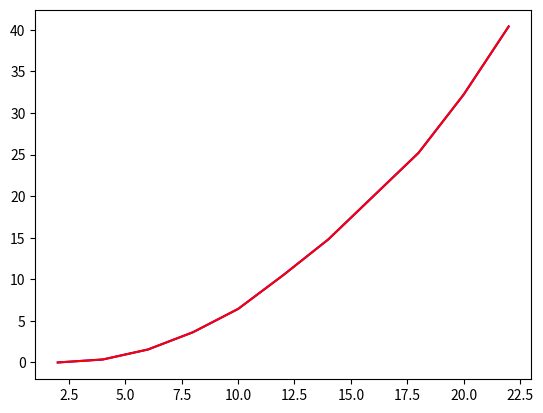

This chart was generated by the following Python code:
# This is a sample Python script.

# Press Shift+F10 to execute it or replace it with your code.
# Press Double Shift to search everywhere for classes, files, tool windows, actions, and settings.

import matplotlib.pyplot as plt
import numpy as np
def print_hi(name):
    # Use a breakpoint in the code line below to debug your script.
    print(f'Hi, {name}')  # Press Ctrl+F8 to toggle the breakpoint.

def CalFk(t):
    return np.array([[1, t, 0.5*t**2], [0, 1, t], [0, 0, 1]])

def LG_Kalman_Filter(T, delt_t, Hk, Pk_1, xk_1, Qvk, zk):
    res_kalman = []
    res_kalman.append(xk_1[0])
    res_T = []
    res_T.append(T)
    for i in range(1, 11):
        Fk     = CalFk(T)
        Pk_k_1 = np.matmul(np.matmul(Fk, Pk_1), Fk.transpose())
        xk_k_1 = np.matmul(Fk, xk_1)
        tmp1   = np.matmul(Pk_k_1, Hk.transpose())
        tmp2   = np.matmul(np.matmul(Hk, Pk_k_1), Hk.transpose())
        Gk_k_1 = tmp1*(tmp2 + Qvk)**(-1)
        xk_1   = xk_k_1 + Gk_k_1*(zk[i] - np.matmul(Hk, xk_k_1))
        res_kalman.append(xk_1[0])
        T = T + delt_t
        res_T.append(T)
    
    return res_T, res_kalman


# Press the green button in the gutter to run the script.
if __name__ == '__main__':
    print_hi('PyCharm')
    '''
    状态转移方程
    xk_1 = Fk*xk + wk, Fk = [rk, vk, ak]T
    zk   = Hk*xk + vk
    其中
    Fk = [[1, T, T^2], [0, 1, T], [0, 0, 1]]
    Hk = [1, 0, 0] 速度和加速度不能观
    E(r0)=0, sigma(r0)^2=8; E(v0)=0, sigma(v0)^2=10; E(a0)=0, sigma(a0)^2=5
    观测噪声为N(0, sigma(n)^2)
    '''
    '''
    状态计算分成——时间更新和滤波更新
    时间更新：^xk|k-1 = Fk-1*^xk=1
    滤波更新：^xk     = ^xk|k-1 + Gk|k-1x~zk|k-1
            Gk|k-1  = Pk|k-1HTk[HkPk|k-1HTk + Qvk]^-1
    方差计算分成——时间更新和滤波更新
    时间更新：Pk|k-1  = Fk-1Pk-1FTk-1
    滤波更新：Pk      = (I - Gk|k-1Hk)Pk|k-1
    '''
    T = 2.0
    # Fk = np.arange(9).reshape(3, 3)
    #
    Fk = np.array([[1, T, T**2], [0, 1, T], [0, 0, 1]])
    delt_t = 2.0
    # Hk = np.arange(3).reshape(3, 1)
    # Hk[0] = 1
    # Hk[1] = 0
    # Hk[2] = 0
    Hk = np.array([1., 0., 0.])
    pk_1 = np.array([[8., 0., 0.], [0., 10., 0.], [0., 0., 5.]])
    xk = np.array([0., 0., 0.2])
    Qvk = 0.15
    zk = np.array([0, 0.36, 1.56, 3.64, 6.44, 10.5, 14.8, 20.0, 25.2, 32.2, 40.4])
    T_res, kalman_res = LG_Kalman_Filter(T, delt_t, Hk, pk_1, xk, Qvk, zk)
    plt.plot(T_res, kalman_res, "b-")
    plt.plot(T_res, zk, "r-")
    plt.show()
    
# See PyCharm help at https://www.jetbrains.com/help/pycharm/
